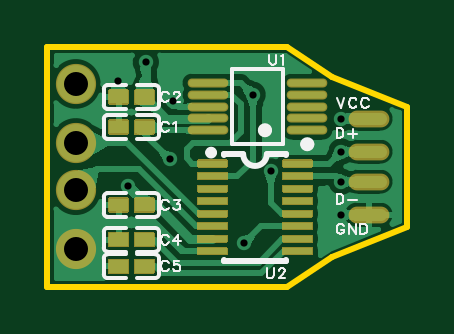
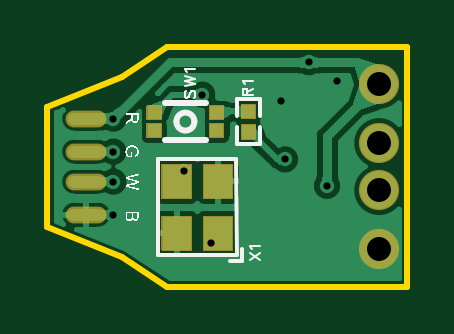
Circuit board: 10 layer files. Board 15.2 x 10.2 mm.
- drill: Drill_PTH_Through.DRL (478 bytes)
- outline: Gerber_BoardOutlineLayer.GKO (521 bytes)
- bottom_copper: Gerber_BottomLayer.GBL (12457 bytes)
- paste: Gerber_BottomPasteMaskLayer.GBP (1816 bytes)
- bottom_silk: Gerber_BottomSilkscreenLayer.GBO (30988 bytes)
- bottom_mask: Gerber_BottomSolderMaskLayer.GBS (2387 bytes)
- top_copper: Gerber_TopLayer.GTL (16196 bytes)
- paste: Gerber_TopPasteMaskLayer.GTP (5125 bytes)
- top_silk: Gerber_TopSilkscreenLayer.GTO (8483 bytes)
- top_mask: Gerber_TopSolderMaskLayer.GTS (5459 bytes)

=== drill: Drill_PTH_Through.DRL ===
;TYPE=PLATED
;Layer: PTH_Through
;EasyEDA Pro Client v1.8.39.fb3963, 2022-11-20 08:12:23
;Gerber Generator version 0.3
M48
METRIC,LZ,000.000
;Hole size 1 = 0.305 METRIC
T01C0.305
;Hole size 2 = 1.016 METRIC
T02C1.016
%
G05
G90
T01
X012446Y007112
X012446Y005715
X012446Y004445
X012446Y003048
X009449Y004877
X008331Y001829
X005334Y007874
X005182Y005385
X003404Y004267
X004166Y009500
X002997Y008687
X008687Y008128
T02
X001200Y008580
X001200Y006080
X001200Y004080
X001200Y001580
M30
=== outline: Gerber_BoardOutlineLayer.GKO ===
G04 Layer: BoardOutlineLayer*
G04 EasyEDA Pro v1.8.39.fb3963, 2022-11-20 08:12:23*
G04 Gerber Generator version 0.3*
G04 Scale: 100 percent, Rotated: No, Reflected: No*
G04 Dimensions in millimeters*
G04 Leading zeros omitted, absolute positions, 3 integers and 3 decimals*
%FSLAX33Y33*%
%MOMM*%
%ADD10C,0.254*%
G75*


G04 PolygonModel Start*
G54D10*
G01X10160Y0D02*
G01X0Y0D01*
G01Y10160D01*
G01X10160D01*
G01X12065Y8890D01*
G01X15240Y7620D01*
G01Y2540D01*
G01X12065Y1270D01*
G01X10160Y0D01*
G04 PolygonModel End*

M02*

=== bottom_copper: Gerber_BottomLayer.GBL (12457 bytes, source omitted) ===
=== paste: Gerber_BottomPasteMaskLayer.GBP ===
G04 Layer: BottomPasteMaskLayer*
G04 EasyEDA Pro v1.8.39.fb3963, 2022-11-20 08:12:23*
G04 Gerber Generator version 0.3*
G04 Scale: 100 percent, Rotated: No, Reflected: No*
G04 Dimensions in millimeters*
G04 Leading zeros omitted, absolute positions, 3 integers and 3 decimals*
%FSLAX33Y33*%
%MOMM*%
%ADD10C,0.0254*%
%ADD11O,1.524X0.508*%
G75*


G04 PolygonModel Start*
G36*
G01X6501Y7120D02*
G01X6961Y7120D01*
G01X7001Y7160D01*
G01Y7661D01*
G01X6961Y7701D01*
G01X6501D01*
G01X6461Y7661D01*
G01Y7160D01*
G01X6501Y7120D01*
G37*
G54D10*
G01X6501Y7120D02*
G01X6961Y7120D01*
G01X7001Y7160D01*
G01Y7661D01*
G01X6961Y7701D01*
G01X6501D01*
G01X6461Y7661D01*
G01Y7160D01*
G01X6501Y7120D01*
G36*
G01X6501Y6850D02*
G01X6961Y6850D01*
G01X7001Y6810D01*
G01Y6309D01*
G01X6961Y6269D01*
G01X6501D01*
G01X6461Y6309D01*
G01Y6810D01*
G01X6501Y6850D01*
G37*
G01X6501Y6850D02*
G01X6961Y6850D01*
G01X7001Y6810D01*
G01Y6309D01*
G01X6961Y6269D01*
G01X6501D01*
G01X6461Y6309D01*
G01Y6810D01*
G01X6501Y6850D01*
G04 PolygonModel End*

G04 Pad Start*
G54D11*
G01X13600Y7112D03*
G01X13600Y5715D03*
G01X13600Y4445D03*
G01X13600Y3048D03*
G36*
G01X7415Y1553D02*
G01X8615Y1553D01*
G01Y2953D01*
G01X7415D01*
G01Y1553D01*
G37*
G36*
G01X7415Y3753D02*
G01X8615Y3753D01*
G01Y5153D01*
G01X7415D01*
G01Y3753D01*
G37*
G36*
G01X9165Y3753D02*
G01X10365Y3753D01*
G01Y5153D01*
G01X9165D01*
G01Y3753D01*
G37*
G36*
G01X9165Y1553D02*
G01X10365Y1553D01*
G01Y2953D01*
G01X9165D01*
G01Y1553D01*
G37*
G36*
G01X10999Y7085D02*
G01X10999Y7637D01*
G01X10448D01*
G01Y7085D01*
G01X10999D01*
G37*
G36*
G01X8348Y7085D02*
G01X8348Y7637D01*
G01X7797D01*
G01Y7085D01*
G01X8348D01*
G37*
G36*
G01X10999Y6333D02*
G01X10999Y6885D01*
G01X10448D01*
G01Y6333D01*
G01X10999D01*
G37*
G36*
G01X8348Y6333D02*
G01X8348Y6885D01*
G01X7797D01*
G01Y6333D01*
G01X8348D01*
G37*
G04 Pad End*

M02*

=== bottom_silk: Gerber_BottomSilkscreenLayer.GBO (30988 bytes, source omitted) ===
=== bottom_mask: Gerber_BottomSolderMaskLayer.GBS ===
G04 Layer: BottomSolderMaskLayer*
G04 EasyEDA Pro v1.8.39.fb3963, 2022-11-20 08:12:23*
G04 Gerber Generator version 0.3*
G04 Scale: 100 percent, Rotated: No, Reflected: No*
G04 Dimensions in millimeters*
G04 Leading zeros omitted, absolute positions, 3 integers and 3 decimals*
%FSLAX33Y33*%
%MOMM*%
%ADD10O,1.7272X0.7112*%
%ADD11C,1.7018*%
G75*


G04 Pad Start*
G54D10*
G01X13600Y7112D03*
G01X13600Y5715D03*
G01X13600Y4445D03*
G01X13600Y3048D03*
G36*
G01X7415Y1502D02*
G01X8615Y1502D01*
G03X8666Y1553I0J51D01*
G01Y2953D01*
G03X8615Y3004I-51J0D01*
G01X7415D01*
G03X7364Y2953I0J-51D01*
G01Y1553D01*
G03X7415Y1502I51J0D01*
G37*
G36*
G01X7415Y3702D02*
G01X8615Y3702D01*
G03X8666Y3753I0J51D01*
G01Y5153D01*
G03X8615Y5204I-51J0D01*
G01X7415D01*
G03X7364Y5153I0J-51D01*
G01Y3753D01*
G03X7415Y3702I51J0D01*
G37*
G36*
G01X9165Y3702D02*
G01X10365Y3702D01*
G03X10416Y3753I0J51D01*
G01Y5153D01*
G03X10365Y5204I-51J0D01*
G01X9165D01*
G03X9114Y5153I0J-51D01*
G01Y3753D01*
G03X9165Y3702I51J0D01*
G37*
G36*
G01X9165Y1502D02*
G01X10365Y1502D01*
G03X10416Y1553I0J51D01*
G01Y2953D01*
G03X10365Y3004I-51J0D01*
G01X9165D01*
G03X9114Y2953I0J-51D01*
G01Y1553D01*
G03X9165Y1502I51J0D01*
G37*
G36*
G01X11050Y7085D02*
G01X11050Y7637D01*
G03X10999Y7687I-51J0D01*
G01X10448D01*
G03X10397Y7637I0J-51D01*
G01Y7085D01*
G03X10448Y7035I51J0D01*
G01X10999D01*
G03X11050Y7085I0J51D01*
G37*
G36*
G01X8399Y7085D02*
G01X8399Y7637D01*
G03X8348Y7687I-51J0D01*
G01X7797D01*
G03X7746Y7637I0J-51D01*
G01Y7085D01*
G03X7797Y7035I51J0D01*
G01X8348D01*
G03X8399Y7085I0J51D01*
G37*
G36*
G01X11050Y6333D02*
G01X11050Y6885D01*
G03X10999Y6935I-51J0D01*
G01X10448D01*
G03X10397Y6885I0J-51D01*
G01Y6333D01*
G03X10448Y6283I51J0D01*
G01X10999D01*
G03X11050Y6333I0J51D01*
G37*
G36*
G01X8399Y6333D02*
G01X8399Y6885D01*
G03X8348Y6935I-51J0D01*
G01X7797D01*
G03X7746Y6885I0J-51D01*
G01Y6333D01*
G03X7797Y6283I51J0D01*
G01X8348D01*
G03X8399Y6333I0J51D01*
G37*
G36*
G01X6461Y7084D02*
G01X7001Y7084D01*
G03X7052Y7135I0J51D01*
G01Y7701D01*
G03X7001Y7751I-51J0D01*
G01X6461D01*
G03X6410Y7701I0J-51D01*
G01Y7135D01*
G03X6461Y7084I51J0D01*
G37*
G36*
G01X6461Y6219D02*
G01X7001Y6219D01*
G03X7052Y6269I0J51D01*
G01Y6835D01*
G03X7001Y6886I-51J0D01*
G01X6461D01*
G03X6410Y6835I0J-51D01*
G01Y6269D01*
G03X6461Y6219I51J0D01*
G37*
G04 Pad End*

G04 Via Start*
G54D11*
G01X1200Y8580D03*
G01X1200Y6080D03*
G01X1200Y4080D03*
G01X1200Y1580D03*
G04 Via End*

M02*

=== top_copper: Gerber_TopLayer.GTL (16196 bytes, source omitted) ===
=== paste: Gerber_TopPasteMaskLayer.GTP ===
G04 Layer: TopPasteMaskLayer*
G04 EasyEDA Pro v1.8.39.fb3963, 2022-11-20 08:12:23*
G04 Gerber Generator version 0.3*
G04 Scale: 100 percent, Rotated: No, Reflected: No*
G04 Dimensions in millimeters*
G04 Leading zeros omitted, absolute positions, 3 integers and 3 decimals*
%FSLAX33Y33*%
%MOMM*%
%ADD10C,0.0254*%
%ADD11O,1.524X0.508*%
%ADD12O,1.62052X0.2794*%
G75*


G04 PolygonModel Start*
G36*
G01X3736Y3229D02*
G01X3736Y3679D01*
G01X3806Y3729D01*
G01X4286D01*
G01X4336Y3679D01*
G01Y3229D01*
G01X4286Y3179D01*
G01X3806D01*
G01X3736Y3229D01*
G37*
G54D10*
G01X3736Y3229D02*
G01X3736Y3679D01*
G01X3806Y3729D01*
G01X4286D01*
G01X4336Y3679D01*
G01Y3229D01*
G01X4286Y3179D01*
G01X3806D01*
G01X3736Y3229D01*
G36*
G01X2776Y3229D02*
G01X2776Y3679D01*
G01X2826Y3729D01*
G01X3306D01*
G01X3376Y3679D01*
G01Y3229D01*
G01X3306Y3179D01*
G01X2826D01*
G01X2776Y3229D01*
G37*
G01X2776Y3229D02*
G01X2776Y3679D01*
G01X2826Y3729D01*
G01X3306D01*
G01X3376Y3679D01*
G01Y3229D01*
G01X3306Y3179D01*
G01X2826D01*
G01X2776Y3229D01*
G36*
G01X3736Y1756D02*
G01X3736Y2206D01*
G01X3806Y2256D01*
G01X4286D01*
G01X4336Y2206D01*
G01Y1756D01*
G01X4286Y1706D01*
G01X3806D01*
G01X3736Y1756D01*
G37*
G01X3736Y1756D02*
G01X3736Y2206D01*
G01X3806Y2256D01*
G01X4286D01*
G01X4336Y2206D01*
G01Y1756D01*
G01X4286Y1706D01*
G01X3806D01*
G01X3736Y1756D01*
G36*
G01X2776Y1756D02*
G01X2776Y2206D01*
G01X2826Y2256D01*
G01X3306D01*
G01X3376Y2206D01*
G01Y1756D01*
G01X3306Y1706D01*
G01X2826D01*
G01X2776Y1756D01*
G37*
G01X2776Y1756D02*
G01X2776Y2206D01*
G01X2826Y2256D01*
G01X3306D01*
G01X3376Y2206D01*
G01Y1756D01*
G01X3306Y1706D01*
G01X2826D01*
G01X2776Y1756D01*
G36*
G01X3736Y639D02*
G01X3736Y1089D01*
G01X3806Y1139D01*
G01X4286D01*
G01X4336Y1089D01*
G01Y639D01*
G01X4286Y589D01*
G01X3806D01*
G01X3736Y639D01*
G37*
G01X3736Y639D02*
G01X3736Y1089D01*
G01X3806Y1139D01*
G01X4286D01*
G01X4336Y1089D01*
G01Y639D01*
G01X4286Y589D01*
G01X3806D01*
G01X3736Y639D01*
G36*
G01X2776Y639D02*
G01X2776Y1089D01*
G01X2826Y1139D01*
G01X3306D01*
G01X3376Y1089D01*
G01Y639D01*
G01X3306Y589D01*
G01X2826D01*
G01X2776Y639D01*
G37*
G01X2776Y639D02*
G01X2776Y1089D01*
G01X2826Y1139D01*
G01X3306D01*
G01X3376Y1089D01*
G01Y639D01*
G01X3306Y589D01*
G01X2826D01*
G01X2776Y639D01*
G36*
G01X2726Y6531D02*
G01X2726Y6981D01*
G01X2776Y7031D01*
G01X3306D01*
G01X3356Y6981D01*
G01Y6531D01*
G01X3306Y6481D01*
G01X2776D01*
G01X2726Y6531D01*
G37*
G01X2726Y6531D02*
G01X2726Y6981D01*
G01X2776Y7031D01*
G01X3306D01*
G01X3356Y6981D01*
G01Y6531D01*
G01X3306Y6481D01*
G01X2776D01*
G01X2726Y6531D01*
G36*
G01X3756Y6531D02*
G01X3756Y6981D01*
G01X3806Y7031D01*
G01X4336D01*
G01X4386Y6981D01*
G01Y6531D01*
G01X4336Y6481D01*
G01X3806D01*
G01X3756Y6531D01*
G37*
G01X3756Y6531D02*
G01X3756Y6981D01*
G01X3806Y7031D01*
G01X4336D01*
G01X4386Y6981D01*
G01Y6531D01*
G01X4336Y6481D01*
G01X3806D01*
G01X3756Y6531D01*
G36*
G01X2726Y7801D02*
G01X2726Y8251D01*
G01X2776Y8301D01*
G01X3306D01*
G01X3356Y8251D01*
G01Y7801D01*
G01X3306Y7751D01*
G01X2776D01*
G01X2726Y7801D01*
G37*
G01X2726Y7801D02*
G01X2726Y8251D01*
G01X2776Y8301D01*
G01X3306D01*
G01X3356Y8251D01*
G01Y7801D01*
G01X3306Y7751D01*
G01X2776D01*
G01X2726Y7801D01*
G36*
G01X3756Y7801D02*
G01X3756Y8251D01*
G01X3806Y8301D01*
G01X4336D01*
G01X4386Y8251D01*
G01Y7801D01*
G01X4336Y7751D01*
G01X3806D01*
G01X3756Y7801D01*
G37*
G01X3756Y7801D02*
G01X3756Y8251D01*
G01X3806Y8301D01*
G01X4336D01*
G01X4386Y8251D01*
G01Y7801D01*
G01X4336Y7751D01*
G01X3806D01*
G01X3756Y7801D01*
G04 PolygonModel End*

G04 Pad Start*
G54D11*
G01X13600Y4445D03*
G01X13600Y3048D03*
G01X13600Y7112D03*
G01X13600Y5715D03*
G54D12*
G01X11001Y6619D03*
G01X11001Y7120D03*
G01X11001Y7620D03*
G01X11001Y8120D03*
G01X11001Y8621D03*
G01X6779Y6619D03*
G01X6779Y7120D03*
G01X6779Y7620D03*
G01X6779Y8120D03*
G01X6779Y8621D03*
G36*
G01X6388Y5331D02*
G01X6388Y5083D01*
G01X7587D01*
G01Y5331D01*
G01X6388D01*
G37*
G36*
G01X6388Y4803D02*
G01X6388Y4554D01*
G01X7587D01*
G01Y4803D01*
G01X6388D01*
G37*
G36*
G01X6388Y4272D02*
G01X6388Y4023D01*
G01X7587D01*
G01Y4272D01*
G01X6388D01*
G37*
G36*
G01X6388Y3741D02*
G01X6388Y3493D01*
G01X7587D01*
G01Y3741D01*
G01X6388D01*
G37*
G36*
G01X6388Y3213D02*
G01X6388Y2964D01*
G01X7587D01*
G01Y3213D01*
G01X6388D01*
G37*
G36*
G01X6388Y2682D02*
G01X6388Y2433D01*
G01X7587D01*
G01Y2682D01*
G01X6388D01*
G37*
G36*
G01X6388Y2151D02*
G01X6388Y1902D01*
G01X7587D01*
G01Y2151D01*
G01X6388D01*
G37*
G36*
G01X6388Y1623D02*
G01X6388Y1374D01*
G01X7587D01*
G01Y1623D01*
G01X6388D01*
G37*
G36*
G01X9990Y1623D02*
G01X9990Y1374D01*
G01X11189D01*
G01Y1623D01*
G01X9990D01*
G37*
G36*
G01X9990Y2151D02*
G01X9990Y1902D01*
G01X11189D01*
G01Y2151D01*
G01X9990D01*
G37*
G36*
G01X9990Y2682D02*
G01X9990Y2433D01*
G01X11189D01*
G01Y2682D01*
G01X9990D01*
G37*
G36*
G01X9990Y3213D02*
G01X9990Y2964D01*
G01X11189D01*
G01Y3213D01*
G01X9990D01*
G37*
G36*
G01X9990Y3741D02*
G01X9990Y3493D01*
G01X11189D01*
G01Y3741D01*
G01X9990D01*
G37*
G36*
G01X9990Y4272D02*
G01X9990Y4023D01*
G01X11189D01*
G01Y4272D01*
G01X9990D01*
G37*
G36*
G01X9990Y4803D02*
G01X9990Y4554D01*
G01X11189D01*
G01Y4803D01*
G01X9990D01*
G37*
G36*
G01X9990Y5331D02*
G01X9990Y5083D01*
G01X11189D01*
G01Y5331D01*
G01X9990D01*
G37*
G04 Pad End*

M02*

=== top_silk: Gerber_TopSilkscreenLayer.GTO (8483 bytes, source omitted) ===
=== top_mask: Gerber_TopSolderMaskLayer.GTS ===
G04 Layer: TopSolderMaskLayer*
G04 EasyEDA Pro v1.8.39.fb3963, 2022-11-20 08:12:23*
G04 Gerber Generator version 0.3*
G04 Scale: 100 percent, Rotated: No, Reflected: No*
G04 Dimensions in millimeters*
G04 Leading zeros omitted, absolute positions, 3 integers and 3 decimals*
%FSLAX33Y33*%
%MOMM*%
%ADD10O,1.7272X0.7112*%
%ADD11O,1.72212X0.381*%
%ADD12C,1.7018*%
G75*


G04 Pad Start*
G54D10*
G01X13600Y4445D03*
G01X13600Y3048D03*
G01X13600Y7112D03*
G01X13600Y5715D03*
G54D11*
G01X11001Y6619D03*
G01X11001Y7120D03*
G01X11001Y7620D03*
G01X11001Y8120D03*
G01X11001Y8621D03*
G01X6779Y6619D03*
G01X6779Y7120D03*
G01X6779Y7620D03*
G01X6779Y8120D03*
G01X6779Y8621D03*
G36*
G01X6338Y5331D02*
G01X6338Y5083D01*
G03X6388Y5033I50J0D01*
G01X7587D01*
G03X7637Y5083I0J50D01*
G01Y5331D01*
G03X7587Y5381I-50J0D01*
G01X6388D01*
G03X6338Y5331I0J-50D01*
G37*
G36*
G01X6338Y4803D02*
G01X6338Y4554D01*
G03X6388Y4504I50J0D01*
G01X7587D01*
G03X7637Y4554I0J50D01*
G01Y4803D01*
G03X7587Y4853I-50J0D01*
G01X6388D01*
G03X6338Y4803I0J-50D01*
G37*
G36*
G01X6338Y4272D02*
G01X6338Y4023D01*
G03X6388Y3973I50J0D01*
G01X7587D01*
G03X7637Y4023I0J50D01*
G01Y4272D01*
G03X7587Y4322I-50J0D01*
G01X6388D01*
G03X6338Y4272I0J-50D01*
G37*
G36*
G01X6338Y3741D02*
G01X6338Y3493D01*
G03X6388Y3442I50J0D01*
G01X7587D01*
G03X7637Y3493I0J50D01*
G01Y3741D01*
G03X7587Y3791I-50J0D01*
G01X6388D01*
G03X6338Y3741I0J-50D01*
G37*
G36*
G01X6338Y3213D02*
G01X6338Y2964D01*
G03X6388Y2914I50J0D01*
G01X7587D01*
G03X7637Y2964I0J50D01*
G01Y3213D01*
G03X7587Y3263I-50J0D01*
G01X6388D01*
G03X6338Y3213I0J-50D01*
G37*
G36*
G01X6338Y2682D02*
G01X6338Y2433D01*
G03X6388Y2383I50J0D01*
G01X7587D01*
G03X7637Y2433I0J50D01*
G01Y2682D01*
G03X7587Y2732I-50J0D01*
G01X6388D01*
G03X6338Y2682I0J-50D01*
G37*
G36*
G01X6338Y2151D02*
G01X6338Y1902D01*
G03X6388Y1852I50J0D01*
G01X7587D01*
G03X7637Y1902I0J50D01*
G01Y2151D01*
G03X7587Y2201I-50J0D01*
G01X6388D01*
G03X6338Y2151I0J-50D01*
G37*
G36*
G01X6338Y1623D02*
G01X6338Y1374D01*
G03X6388Y1324I50J0D01*
G01X7587D01*
G03X7637Y1374I0J50D01*
G01Y1623D01*
G03X7587Y1673I-50J0D01*
G01X6388D01*
G03X6338Y1623I0J-50D01*
G37*
G36*
G01X9940Y1623D02*
G01X9940Y1374D01*
G03X9990Y1324I50J0D01*
G01X11189D01*
G03X11239Y1374I0J50D01*
G01Y1623D01*
G03X11189Y1673I-50J0D01*
G01X9990D01*
G03X9940Y1623I0J-50D01*
G37*
G36*
G01X9940Y2151D02*
G01X9940Y1902D01*
G03X9990Y1852I50J0D01*
G01X11189D01*
G03X11239Y1902I0J50D01*
G01Y2151D01*
G03X11189Y2201I-50J0D01*
G01X9990D01*
G03X9940Y2151I0J-50D01*
G37*
G36*
G01X9940Y2682D02*
G01X9940Y2433D01*
G03X9990Y2383I50J0D01*
G01X11189D01*
G03X11239Y2433I0J50D01*
G01Y2682D01*
G03X11189Y2732I-50J0D01*
G01X9990D01*
G03X9940Y2682I0J-50D01*
G37*
G36*
G01X9940Y3213D02*
G01X9940Y2964D01*
G03X9990Y2914I50J0D01*
G01X11189D01*
G03X11239Y2964I0J50D01*
G01Y3213D01*
G03X11189Y3263I-50J0D01*
G01X9990D01*
G03X9940Y3213I0J-50D01*
G37*
G36*
G01X9940Y3741D02*
G01X9940Y3493D01*
G03X9990Y3442I50J0D01*
G01X11189D01*
G03X11239Y3493I0J50D01*
G01Y3741D01*
G03X11189Y3791I-50J0D01*
G01X9990D01*
G03X9940Y3741I0J-50D01*
G37*
G36*
G01X9940Y4272D02*
G01X9940Y4023D01*
G03X9990Y3973I50J0D01*
G01X11189D01*
G03X11239Y4023I0J50D01*
G01Y4272D01*
G03X11189Y4322I-50J0D01*
G01X9990D01*
G03X9940Y4272I0J-50D01*
G37*
G36*
G01X9940Y4803D02*
G01X9940Y4554D01*
G03X9990Y4504I50J0D01*
G01X11189D01*
G03X11239Y4554I0J50D01*
G01Y4803D01*
G03X11189Y4853I-50J0D01*
G01X9990D01*
G03X9940Y4803I0J-50D01*
G37*
G36*
G01X9940Y5331D02*
G01X9940Y5083D01*
G03X9990Y5033I50J0D01*
G01X11189D01*
G03X11239Y5083I0J50D01*
G01Y5331D01*
G03X11189Y5381I-50J0D01*
G01X9990D01*
G03X9940Y5331I0J-50D01*
G37*
G36*
G01X3457Y3184D02*
G01X3457Y3724D01*
G03X3406Y3775I-51J0D01*
G01X2616D01*
G03X2565Y3724I0J-51D01*
G01Y3184D01*
G03X2616Y3134I51J0D01*
G01X3406D01*
G03X3457Y3184I0J51D01*
G37*
G36*
G01X4547Y3184D02*
G01X4547Y3724D01*
G03X4496Y3775I-51J0D01*
G01X3706D01*
G03X3655Y3724I0J-51D01*
G01Y3184D01*
G03X3706Y3134I51J0D01*
G01X4496D01*
G03X4547Y3184I0J51D01*
G37*
G36*
G01X3457Y1711D02*
G01X3457Y2251D01*
G03X3406Y2302I-51J0D01*
G01X2616D01*
G03X2565Y2251I0J-51D01*
G01Y1711D01*
G03X2616Y1660I51J0D01*
G01X3406D01*
G03X3457Y1711I0J51D01*
G37*
G36*
G01X4547Y1711D02*
G01X4547Y2251D01*
G03X4496Y2302I-51J0D01*
G01X3706D01*
G03X3655Y2251I0J-51D01*
G01Y1711D01*
G03X3706Y1660I51J0D01*
G01X4496D01*
G03X4547Y1711I0J51D01*
G37*
G36*
G01X3457Y594D02*
G01X3457Y1134D01*
G03X3406Y1184I-51J0D01*
G01X2616D01*
G03X2565Y1134I0J-51D01*
G01Y594D01*
G03X2616Y543I51J0D01*
G01X3406D01*
G03X3457Y594I0J51D01*
G37*
G36*
G01X4547Y594D02*
G01X4547Y1134D01*
G03X4496Y1184I-51J0D01*
G01X3706D01*
G03X3655Y1134I0J-51D01*
G01Y594D01*
G03X3706Y543I51J0D01*
G01X4496D01*
G03X4547Y594I0J51D01*
G37*
G36*
G01X3457Y6486D02*
G01X3457Y7026D01*
G03X3406Y7077I-51J0D01*
G01X2616D01*
G03X2565Y7026I0J-51D01*
G01Y6486D01*
G03X2616Y6436I51J0D01*
G01X3406D01*
G03X3457Y6486I0J51D01*
G37*
G36*
G01X4547Y6486D02*
G01X4547Y7026D01*
G03X4496Y7077I-51J0D01*
G01X3706D01*
G03X3655Y7026I0J-51D01*
G01Y6486D01*
G03X3706Y6436I51J0D01*
G01X4496D01*
G03X4547Y6486I0J51D01*
G37*
G36*
G01X3457Y7756D02*
G01X3457Y8296D01*
G03X3406Y8347I-51J0D01*
G01X2616D01*
G03X2565Y8296I0J-51D01*
G01Y7756D01*
G03X2616Y7706I51J0D01*
G01X3406D01*
G03X3457Y7756I0J51D01*
G37*
G36*
G01X4547Y7756D02*
G01X4547Y8296D01*
G03X4496Y8347I-51J0D01*
G01X3706D01*
G03X3655Y8296I0J-51D01*
G01Y7756D01*
G03X3706Y7706I51J0D01*
G01X4496D01*
G03X4547Y7756I0J51D01*
G37*
G04 Pad End*

G04 Via Start*
G54D12*
G01X1200Y8580D03*
G01X1200Y6080D03*
G01X1200Y4080D03*
G01X1200Y1580D03*
G04 Via End*

M02*

